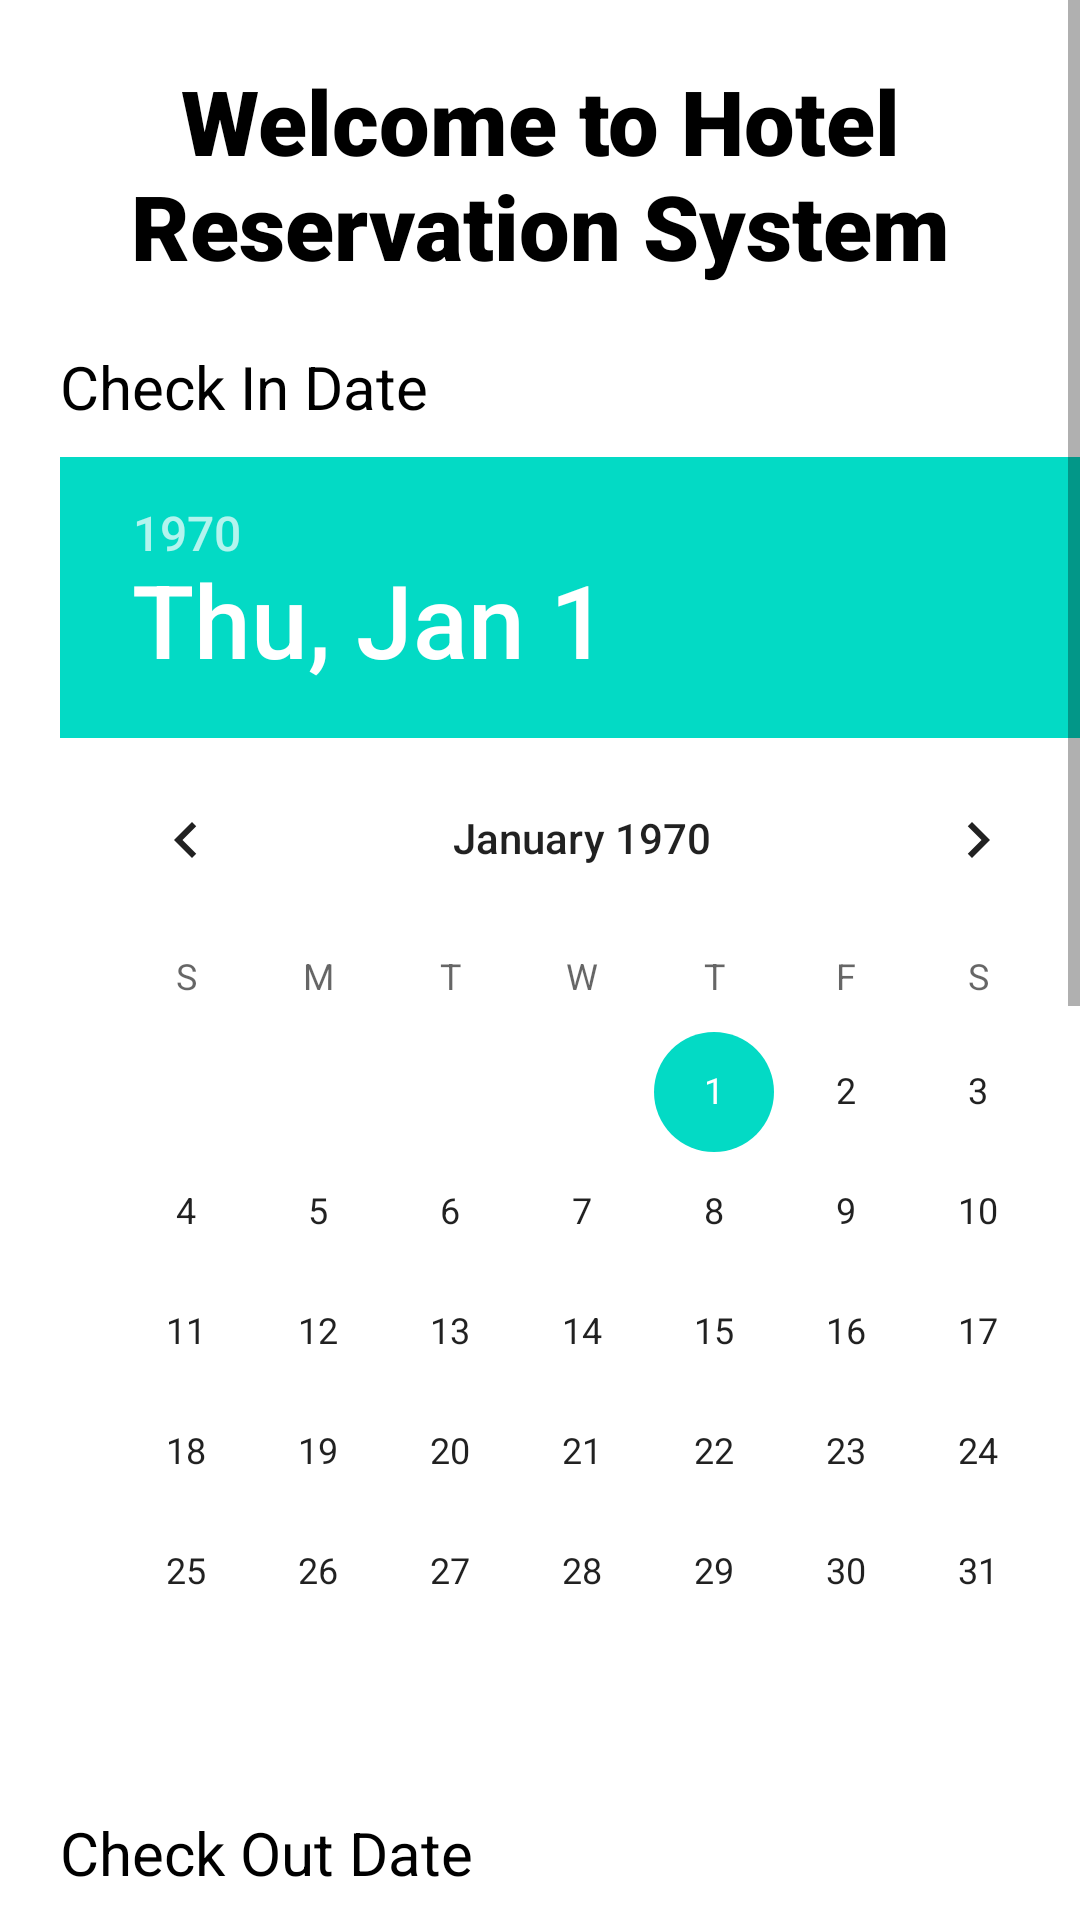

This screen was rendered from an Android layout file. Write that file and the resources it references.
<!-- AndroidManifest.xml: application theme Theme.HotelAkal -->
<!-- res/layout/hotel_search_layout.xml -->
<?xml version="1.0" encoding="utf-8"?>
<androidx.constraintlayout.widget.ConstraintLayout
    xmlns:android="http://schemas.android.com/apk/res/android"
    xmlns:app="http://schemas.android.com/apk/res-auto"
    xmlns:tools="http://schemas.android.com/tools"
    android:id="@+id/main_layout"
    android:layout_width="match_parent"
    android:layout_height="match_parent"
    tools:context=".MainActivity">

    <ScrollView
        android:id="@+id/scroll_view"
        android:layout_width="match_parent"
        android:layout_height="match_parent">

        <androidx.constraintlayout.widget.ConstraintLayout
            android:id="@+id/main_constraint_layout"
            android:layout_width="match_parent"
            android:layout_height="match_parent">

            <TextView
                android:id="@+id/title_text_view"
                android:layout_width="match_parent"
                android:layout_height="wrap_content"
                android:text="Welcome to Hotel Reservation System"
                android:textSize="30sp"
                app:layout_constraintTop_toTopOf="parent"
                android:layout_marginTop="20dp"
                android:textColor="@color/black"
                android:fontFamily="sans-serif-black"
                android:textAlignment="center"
                android:gravity="center_horizontal"/>

            <TextView
                android:id="@+id/check_in_date_text_view"
                android:layout_width="wrap_content"
                android:layout_height="wrap_content"
                android:text="Check In Date"
                android:textSize="20sp"
                app:layout_constraintTop_toBottomOf="@id/title_text_view"
                app:layout_constraintStart_toStartOf="parent"
                android:layout_marginTop="20dp"
                android:layout_marginLeft="20dp"
                android:textColor="@color/black"
                android:fontFamily="sans-serif"
                android:textAlignment="textStart"
                android:gravity="start"/>

            <DatePicker
                android:id="@+id/checkin_date_picker_view"
                android:layout_width="wrap_content"
                android:layout_height="wrap_content"
                app:layout_constraintTop_toBottomOf="@id/check_in_date_text_view"
                app:layout_constraintStart_toStartOf="@id/check_in_date_text_view"
                android:layout_marginTop="10dp"/>

            <TextView
                android:id="@+id/check_out_date_text_view"
                android:layout_width="wrap_content"
                android:layout_height="wrap_content"
                android:text="Check Out Date"
                android:textSize="20sp"
                app:layout_constraintTop_toBottomOf="@id/checkin_date_picker_view"
                app:layout_constraintStart_toStartOf="parent"
                android:layout_marginTop="20dp"
                android:layout_marginLeft="20dp"
                android:textColor="@color/black"
                android:fontFamily="sans-serif"
                android:textAlignment="textStart"
                android:gravity="start"/>

            <DatePicker
                android:id="@+id/checkout_date_picker_view"
                android:layout_width="wrap_content"
                android:layout_height="wrap_content"
                app:layout_constraintTop_toBottomOf="@id/check_out_date_text_view"
                app:layout_constraintStart_toStartOf="@id/check_out_date_text_view"
                android:layout_marginTop="10dp"/>

            <TextView
                android:id="@+id/guests_text_view"
                android:layout_width="wrap_content"
                android:layout_height="wrap_content"
                android:text="Number of Guests"
                android:textSize="20sp"
                app:layout_constraintTop_toBottomOf="@id/checkout_date_picker_view"
                app:layout_constraintStart_toStartOf="parent"
                android:layout_marginTop="20dp"
                android:layout_marginLeft="20dp"
                android:textColor="@color/black"
                android:fontFamily="sans-serif"
                android:textAlignment="textStart"
                android:gravity="start"/>

            <EditText
                android:id="@+id/guests_count_edit_text"
                android:layout_width="wrap_content"
                android:layout_height="wrap_content"
                app:layout_constraintStart_toEndOf="@id/guests_text_view"
                app:layout_constraintTop_toTopOf="@id/guests_text_view"
                app:layout_constraintBottom_toBottomOf="@id/guests_text_view"
                app:layout_constraintEnd_toEndOf="parent"
                android:hint="Guests Count"
                android:inputType="number" />

            <TextView
                android:id="@+id/name_text_view"
                android:layout_width="wrap_content"
                android:layout_height="wrap_content"
                app:layout_constraintStart_toStartOf="@id/guests_text_view"
                app:layout_constraintTop_toBottomOf="@id/guests_text_view"
                android:text="Enter Your Name"
                android:textSize="20sp"
                android:textColor="@color/black"
                android:fontFamily="sans-serif"
                android:textAlignment="textStart"
                android:gravity="start" />

            <EditText
                android:id="@+id/name_edit_text"
                android:layout_width="wrap_content"
                android:layout_height="wrap_content"
                app:layout_constraintStart_toEndOf="@id/name_text_view"
                app:layout_constraintTop_toTopOf="@id/name_text_view"
                app:layout_constraintBottom_toBottomOf="@id/name_text_view"
                app:layout_constraintEnd_toEndOf="parent"
                android:hint="Your Name" />




            <Button
                android:id="@+id/search_button"
                android:layout_width="wrap_content"
                android:layout_height="wrap_content"
                android:text="SEARCH"
                app:layout_constraintStart_toStartOf="parent"
                app:layout_constraintEnd_toEndOf="parent"
                android:layout_marginTop="20dp"
                app:layout_constraintTop_toBottomOf="@id/name_edit_text"/>




        </androidx.constraintlayout.widget.ConstraintLayout>
    </ScrollView>
</androidx.constraintlayout.widget.ConstraintLayout>
<!-- resources referenced by this layout -->
<resources>
  <style name="Theme.HotelAkal" parent="Theme.MaterialComponents.DayNight.DarkActionBar">
          
          <item name="colorPrimary">@color/purple_500</item>
          <item name="colorPrimaryVariant">@color/purple_700</item>
          <item name="colorOnPrimary">@color/white</item>
          
          <item name="colorSecondary">@color/teal_200</item>
          <item name="colorSecondaryVariant">@color/teal_700</item>
          <item name="colorOnSecondary">@color/black</item>
          
          <item name="android:statusBarColor" tools:targetApi="l">?attr/colorPrimaryVariant</item>
          
      </style>
  <!-- not gathered from this repository: default colours our renderer supplied (Android Studio template values) -->
  <color name="purple_500">#FF6200EE</color>
  <color name="purple_700">#FF3700B3</color>
  <color name="teal_200">#FF03DAC5</color>
  <color name="teal_700">#FF018786</color>
  <color name="black">#FF000000</color>
  <color name="white">#FFFFFFFF</color>
</resources>
